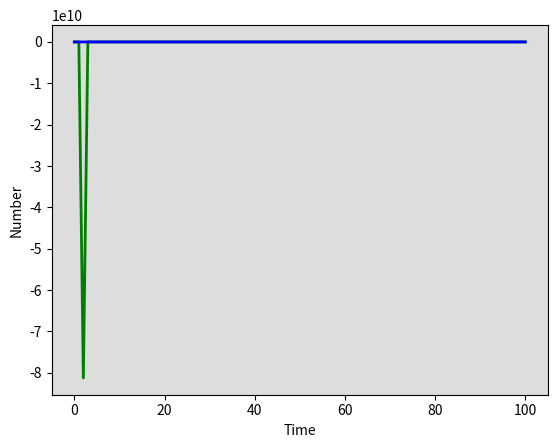

Recreate this plot in Python. (Note: this script raises an exception after producing the figure.)
# -*- coding: utf-8 -*-
"""
Created on Wed Apr 26 00:44:17 2023

@author: ISA
"""

#SIR model implemented through linear algebra

# @@@@@@@@@@@@@@@@@@@@@@@@@@@@@@
# @////////////////////////////@
# @////////////////////////////@
# @/////@@@@@/////////@@@@@////@
# @///@@@@@@@@///////@@@@@@@@//@
# @@@@@@@@@@@@///////@@@@@@@@@@@
# @@@@@@@@@@@@///////@@@@@@@@@@@
# @@@@@@@@@@@@///////@@@@@@@@@@@
# @@@@@@@@@@@@///////@@@@@@@@@@@
# @@@@@@@@@@@@///////@@@@@@@@@@@
# @@@@@@@@@@@/////////@@@@@@@@@@
# @@@@@@@@///////////////@@@@@@@

import numpy as np
from scipy.integrate import odeint
import matplotlib.pyplot as plt

# -- Natural history parameters -------------------------------------------
progression  = 0.0826
LTBI_stabil  = 0.872
reactivation = 0.0006
Tx           = 2
self_cure    = 1/6
mu           = 1/80
muTB         = 1/6
prop_imm     = 0.8
# Interventions 
migrTPT      = 0
TPTeff       = 0.6                                                     
    
# Total population, N.
N = 1
# Initial number of infected and recovered individuals, I0 and R0.
I0, R0 = 0.001, 0
# Everyone else, U0, is susceptible to infection initially.
U0 = N - I0 - R0
#J0 = I0
Lf0, Ls0 = 0, 0
u = LTBI_stabil
v = progression
w = reactivation
gamma = self_cure
beta = 13
U = U0
Lf = Lf0
Ls=Ls0
I=I0
R=R0
t= np.linspace(0,100,100+1)


#----------------------- FUNCTIONS 1 & 2---------------------------------------
def get_addresses():
    # Create the matrix
    #n is multiplier for subpopulations
    n=1
    matrix = np.zeros((5*n,5*n))
      
    #assuming each population has 5 states
    #U, Lf, Ls, I, R
    #row_labels and col_labels represent labels for
    #rows and columns, respectively
    labels_base = ['U', 'Lf', 'Ls', 'I', 'R']
    #slice entire list
    row_labels = labels_base[:]
    col_labels = labels_base[:]
    
    #this will concatenate additional labels to the rows and cols
    #based on the number of subpops there are
    #e.g. if we have n=2, domestic and foreign born, then this will
    #create rows as U, Lf, Ls, I, R and then U_1, Lf_1, Ls_1, I_1, R_1
    for i in range((n-1)):
        row_labels += ["%s%d" % (lbl,i+1) for lbl in labels_base]
        col_labels += ["%s%d" % (lbl,i+1) for lbl in labels_base]
  
    #here I create a dictionary called index_map 
    #this iterates over all possible combinations of 
    #row and column indices using the range of whatever the matrix size is. 
    #every key in the dict is a tuple containing a pair of 
    #labels from row_labels and col_labels, while the value is a tuple of 
    #corresponding row and column indices. the dict maps the 
    #labels to their respective indices.
    index_map = {(row_labels[i], col_labels[j]): (i, j) for i in range(matrix.shape[0]) for j in range(matrix.shape[1])}
    
    return index_map


def get_lambda_addresses():
    m = 1
    vector = np.zeros((5 * m))
    vector_labels_base = ['U', 'Lf', 'Ls', 'I', 'R']
    vector_row_labels = vector_labels_base[:]
    vector_col_labels = vector_labels_base[:]
    
    for i in range((m-1)):
        vector_row_labels += ["%s%d" % (lbl,i+1) for lbl in vector_labels_base]
        vector_col_labels += ["%s%d" % (lbl,i+1) for lbl in vector_labels_base]
        
    lambda_index_map = {(vector_row_labels[i]): (i) for i in range(vector.shape[0])}
    
    return lambda_index_map


#----------------------- FUNCTION 3---------------------------------------
def make_model():
    #create matrix full of zeros
    zero_mat = np.zeros((5,5))   
    
    #use get_addresses to add rates into matrix
    #the order for the mapping is destination, source
    zero_mat[get_addresses()[('Ls', 'Lf')]] = u
    zero_mat[get_addresses()[('I', 'Lf')]] = v
    zero_mat[get_addresses()[('I', 'Ls')]] = w
    zero_mat[get_addresses()[('R', 'I')]] = gamma

    #sort out diagonal
    #function sums up columns of matrix
    def sum_diags():
        return np.sum(zero_mat, axis=0)
    
    #negative of the sum of the columns goes on the diagonal
    for index_map in zero_mat:
        np.fill_diagonal(zero_mat, -sum_diags())
    
    #call it the linear component
    linearmatrix = zero_mat
    
    #construct nonlinear component for lambda
    lam_zeros_mat = np.zeros((5,5))  
    
    #apply get addresses to add to elements where
    #the lambda values will be - add 1s 
    #call it nonlinear component
    #destination first, then source
    lam_zeros_mat[get_addresses()[('Lf', 'U')]] = 1
    nonlinearmatrix = lam_zeros_mat
    
    #sort out diagonal for nonlinear matrix
    def sum_diags_nonlin():
        return np.sum(lam_zeros_mat, axis=0)
    
    for index_map in lam_zeros_mat:
        np.fill_diagonal(lam_zeros_mat, -sum_diags_nonlin())
    
    lambda_matrix = np.zeros((5))
    lambda_matrix[get_lambda_addresses()[('I')]] = beta
    
        
    return linearmatrix, nonlinearmatrix, lambda_matrix

#----------------------- FUNCTION 4---------------------------------------

def gov_eqs(y, t, N, beta, gamma, u, v, w):
    
    U,Lf,Ls,I,R = y
    #create state vector
    state_vec = np.array([U, Lf, Ls, I, R])
    
    mort_mat = np.zeros((5, 2))
    row_to_skip = 3
    
    for i in range(mort_mat.shape[0]):
        if i != row_to_skip:
            mort_mat[i, 0] = mu

    mort_mat[3,1] = muTB
    
    #calculate total deaths, to inform the birth rate
    #take a sum across columns; end up with a 5x1 column vector 
    #element-wise multiplication with the state vector, and sum
    all_morts = np.sum(mort_mat, axis=1)
    all_morts = all_morts.reshape((-1, 1))
    
    totals = all_morts * state_vec
    
    #calculate TB deaths 
    #take the second column, do an element-wise 
    #multiplication with the state vector, and sum. 
    tbdeaths = state_vec * mort_mat[:,1]
    tbdeaths = np.sum(tbdeaths)
    
    
    
    new = np.dot(state_vec, mort_mat)
    
    
    births = 1/all_morts


    #calculate product of lambda and nonlinear matrix
    #multiply lam vector by state to get scalar lambda
    lambda_value = np.dot(make_model()[2], state_vec)
    
    #multiply lambda by the nonlinear component
    #and add this to the linear matrix
    #this creates the full model specification
    
    all_mat = make_model()[0] + lambda_value * make_model()[1]
    
    
    #multiply this by the state vector and convert to tuple
    solver_feed = np.dot(all_mat, state_vec)
    #solver_feed = solver_feed - new[0]
    
    solver_feed = solver_feed - (np.sum(mort_mat, 1))
    
    solver_feed = solver_feed.tolist()    
    solver_feed = tuple(solver_feed)
    
    
    return solver_feed


solve = odeint(gov_eqs, (U0, Lf0, Ls0, I0, R0), t, args=(N, beta, gamma, u, v, w))
U, Lf, Ls, I, R = solve.T

fig = plt.figure(facecolor='w')
ax = fig.add_subplot(111, facecolor='#dddddd', axisbelow=True)
#ax.plot(t, U*100000, 'black', alpha=1, lw=2, label='uninfected')
#ax.plot(t, Lf*100000, 'black', alpha=1, lw=2, label='latent fast')
#ax.plot(t, Ls*100000, 'purple', alpha=1, lw=2, label='latent slow')
ax.plot(t, I*100000, 'green', alpha=1, lw=2, label='infected')
ax.plot(t, R*100000, 'blue', alpha=1, lw=2, label='recovered')
ax.set_xlabel('Time')
ax.set_ylabel('Number')
#ax.set_xlim(2019, 2030)
ax.grid(b=True, which='major', c='w', lw=2, ls='-')
legend = ax.legend()
legend.get_frame().set_alpha(0.5)
#plt.title("Incidence")
plt.show()



#'#mortality
#mu and muTB side by side
state_vec = np.array([[U, Lf, Ls, I, R]])

mort_mat = np.zeros((5,2))
mort_mat[:,0] = mu
mort_mat[3:4,1] = muTB

new = np.dot(state_vec, mort_mat)

all_morts = np.sum(new)
births = 1/all_morts

import numpy as np
import matplotlib.pyplot as plt

# Generate synthetic SIR data
np.random.seed(0)
gamma_true = 0.2
N = 1000
I0 = 1
R0 = 0
S0 = N - I0 - R0
t = np.arange(0, 100, 1)
data = np.zeros((len(t), 3))
data[0] = [S0, I0, R0]

for i in range(1, len(t)):
    dS = -beta * data[i-1, 0] * data[i-1, 1] / N
    dI = beta * data[i-1, 0] * data[i-1, 1] / N - gamma_true * data[i-1, 1]
    dR = gamma_true * data[i-1, 1]
    data[i] = data[i-1] + [dS, dI, dR]

# Plot the synthetic data
plt.plot(t, data[:, 0], label='Susceptible')
plt.plot(t, data[:, 1], label='Infected')
plt.plot(t, data[:, 2], label='Recovered')
plt.xlabel('Time')
plt.ylabel('Population')
plt.legend()
plt.title('Synthetic SIR Data')
plt.show()

# MCMC Sampler to infer beta
num_samples = 10000
burn_in = 1000
proposal_std = 0.05
beta_samples = np.zeros(num_samples)

# Define the log-likelihood function
def log_likelihood(beta):
    # Run the SIR model with given beta
    S = S0
    I = I0
    R = R0
    model_data = np.zeros((len(t), 3))
    model_data[0] = [S, I, R]

    for i in range(1, len(t)):
        dS = -beta * model_data[i-1, 0] * model_data[i-1, 1] / N
        dI = beta * model_data[i-1, 0] * model_data[i-1, 1] / N - gamma_true * model_data[i-1, 1]
        dR = gamma_true * model_data[i-1, 1]
        model_data[i] = model_data[i-1] + [dS, dI, dR]

    # Compute the log-likelihood
    log_likelihood = -0.5 * np.sum((data[:, 1] - model_data[:, 1]) ** 2)
    return log_likelihood

# Run the MCMC sampler
current_beta = 0.4
accepted_samples = 0

for i in range(num_samples):
    # Propose a new beta value
    proposed_beta = np.random.normal(current_beta, proposal_std)
    
    # Compute the acceptance probability
    log_alpha = log_likelihood(proposed_beta) - log_likelihood(current_beta)
    log_alpha += np.log(np.random.uniform())
    
    # Accept or reject the proposal
    if log_alpha >= 0:
        current_beta = proposed_beta
        accepted_samples += 1
    else:
        accept_prob = np.exp(log_alpha)
        if np.random.uniform() < accept_prob:
            current_beta = proposed_beta
            accepted_samples += 1
    
    # Save the current beta value
    beta_samples[i] = current_beta

# Discard burn-in samples
beta_samples = beta_samples[burn_in:]

# Plot the posterior distribution of beta
plt.hist(beta_samples, bins=30, density=True)
plt.xlabel('Beta')
plt.ylabel('Density')
plt.title('Posterior Distribution of Beta')
plt.show()

# Calculate the mean and credible interval
mean_beta = np.mean(beta_samples)
lower_ci = np.percentile(beta_samples, 2.5)
upper_ci = np.percentile(beta_samples, 97.5)

print("Mean Beta:", mean_beta)
print("Credible Interval (95%):", lower_ci, upper_ci)
